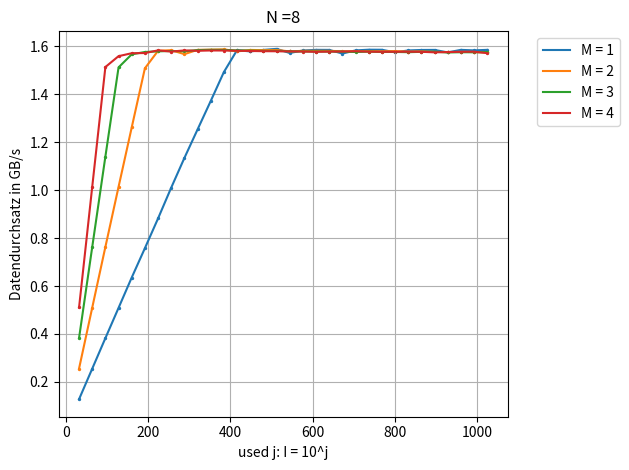

Recreate this plot in Python.
# -*- coding: utf-8 -*-
"""
Created on Sun May 21 19:21:45 2017

[redacted]
"""

import numpy as np
import matplotlib.pyplot as plt
from matplotlib import rcParams
rcParams.update({'figure.autolayout': True})

#size = np.multiply(np.arange(1,11), np.power(2, 27))
xaxis = (np.arange(32) +1 )* 32
#xaxis = np.power(2, np.arange(11))

#measuring results
resultsd2hwritecomb = np.array(((41.9474,21.0309,14.0309,10.5513,8.45035,7.08607,6.08876,5.31453,4.73476,4.28554,3.91484,3.59785,3.3902,3.40156,3.38815,3.37863,3.41566,3.39318,3.38754,3.38801,3.42083,3.39246,3.38617,3.38673,3.40974,3.39274,3.38862,3.38805,3.41035,3.3877,3.39219,3.38759),(20.9818,10.5335,7.03512,5.29769,4.25629,3.5606,3.39599,3.39048,3.42612,3.38762,3.38574,3.38318,3.40131,3.38837,3.39036,3.38856,3.40144,3.39643,3.39616,3.3966,3.39987,3.40143,3.39897,3.4003,3.39865,3.40343,3.40121,3.40569,3.40786,3.40572,3.40678,3.41126),(14.0112,7.04101,4.70981,3.55148,3.4279,3.40671,3.40076,3.39791,3.40017,3.38978,3.38713,3.38797,3.39229,3.39422,3.39688,3.39677,3.40042,3.40205,3.40241,3.40276,3.40295,3.40693,3.40317,3.40648,3.40642,3.40841,3.40538,3.40441,3.41063,3.40885,3.4094,3.407),(10.5173,5.29651,3.54786,3.44469,3.41793,3.41623,3.39222,3.40306,3.39258,3.39587,3.39294,3.39357,3.3954,3.39762,3.39953,3.40015,3.40143,3.4025,3.40511,3.40314,3.40264,3.4001,3.40355,3.40495,3.40477,3.40421,3.40495,3.40981,3.40687,3.40524,3.40394,3.41703)))


###########TODO resultsh2dwritecomb



#results =
#divide by 10 because we measured 10 times
resultsd2hwritecomb = np.divide(resultsd2hwritecomb, 10)

#divide by the size
resgbs= np.divide(np.power(2,29), resultsd2hwritecomb);

resgbs= np.divide(resgbs, 1e9)

sbpltNbmr = 1
rubbish, sbplts = plt.subplots(sbpltNbmr)
plotNumber = 0
for lines in range(0, np.shape(resultsd2hwritecomb)[0]):

    sbplts.plot(xaxis, resgbs[lines,:], label = "M = " + str(lines + 1))
    sbplts.scatter(xaxis, resgbs[lines,:], s = 2)
        #plt.axis.Tick
    sbplts.grid(True)
    sbplts.legend(bbox_to_anchor=(1.05,1), loc = 2)
    sbplts.set_title("N =" + str((2 ** plotNumber) * 8))
plt.xlabel("used j: I = 10^j")
plt.ylabel("Datendurchsatz in GB/s")
plt.savefig('fig.svg', format='svg', bbox_inches='tight')
